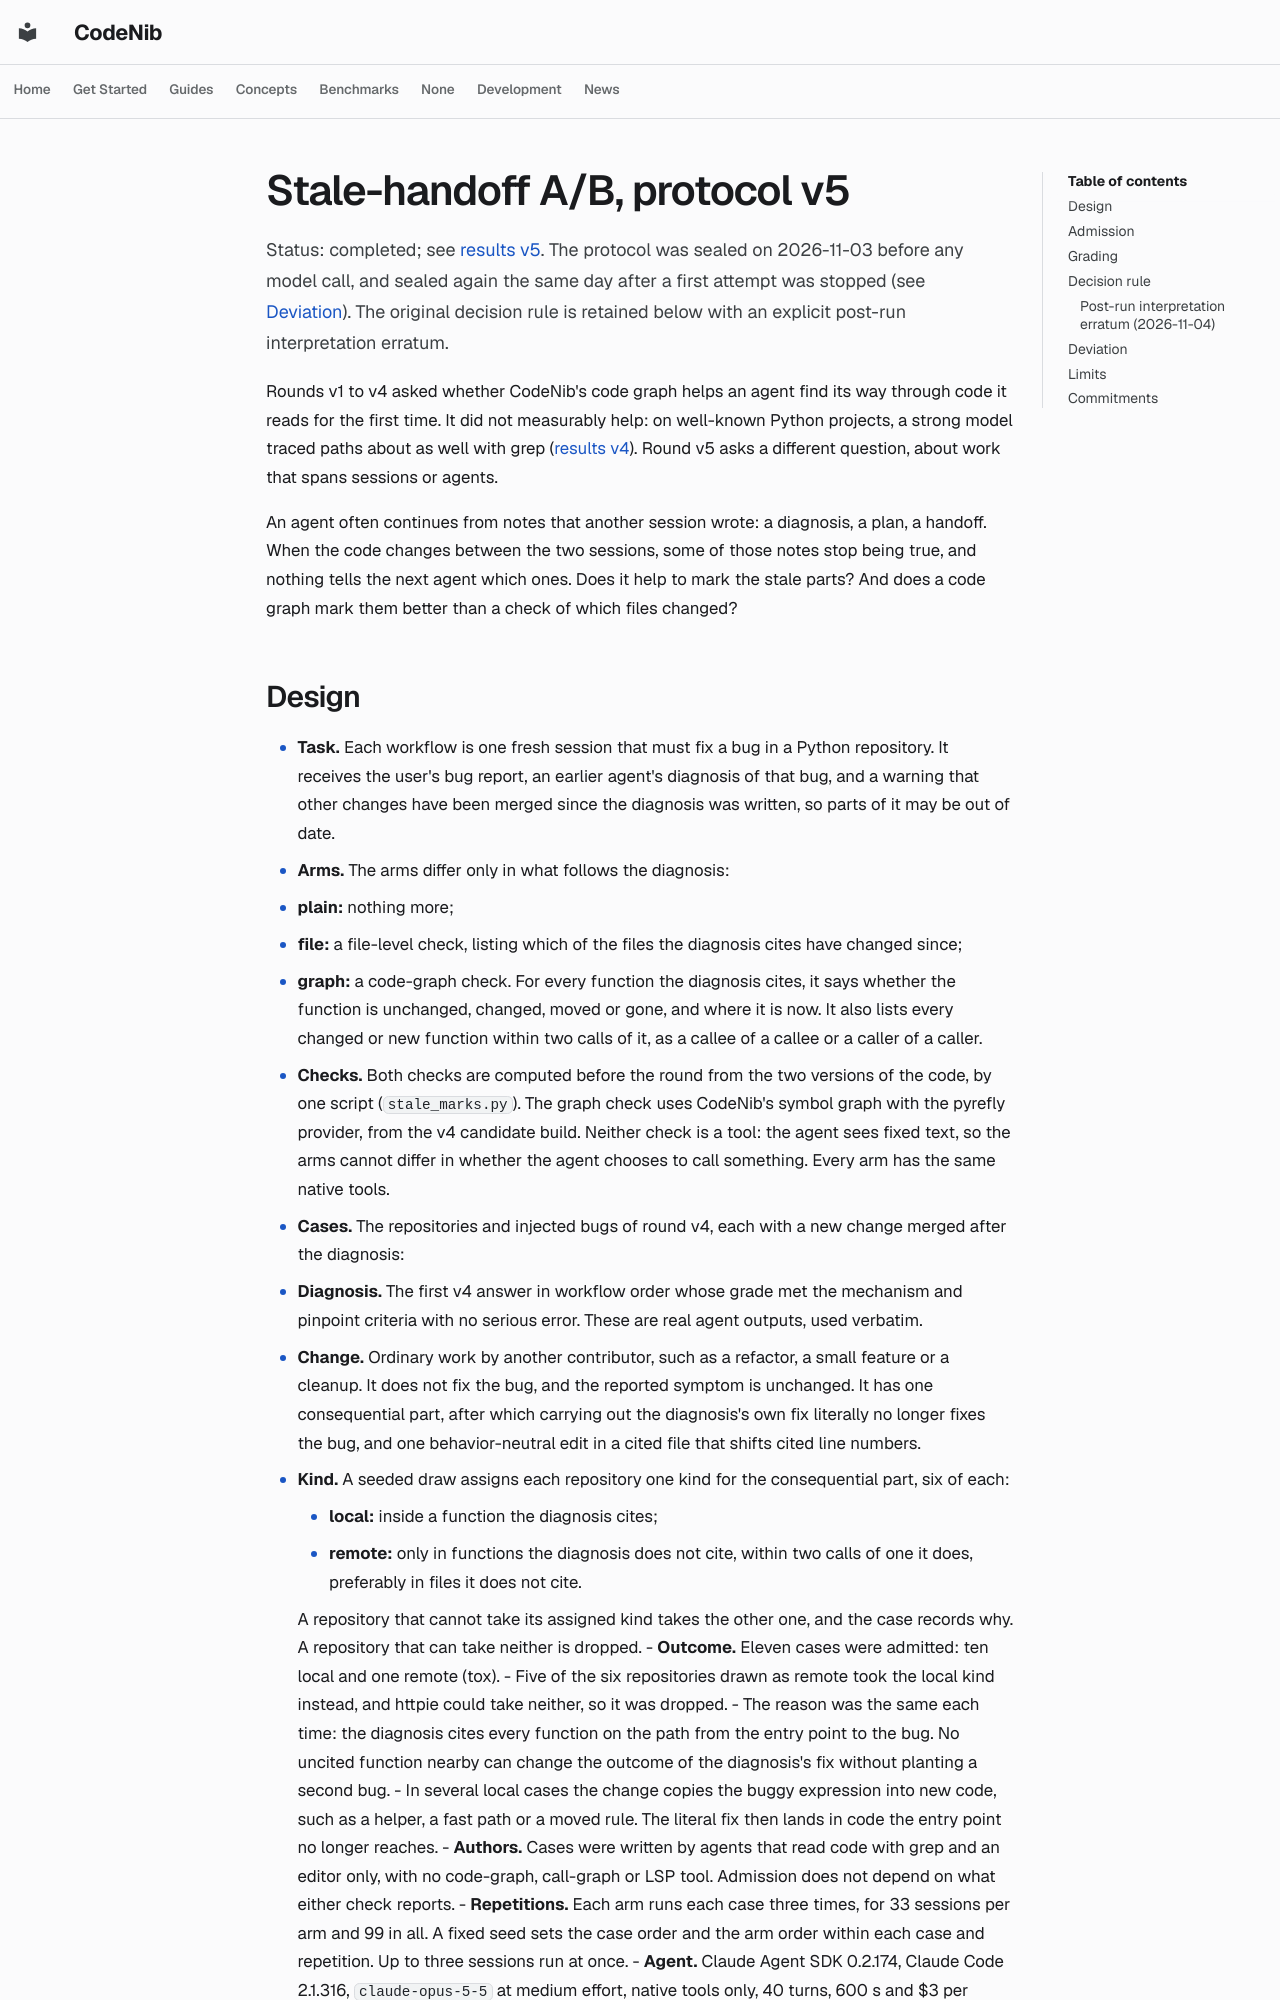

repository: sysevol-ai/CodeNib · page: experiments/stale_handoff_ab_protocol_v5/index.html · generator: mkdocs

<!--
SPDX-FileCopyrightText: 2025-2026 CodeNib Contributors

SPDX-License-Identifier: Apache-2.0
-->

# Stale-handoff A/B, protocol v5

Status: completed; see [results v5](stale_handoff_ab_results_v5.md). The protocol
was sealed on 2026-11-03 before any model call, and sealed again the same day
after a first attempt was stopped (see [Deviation](#deviation)). The original
decision rule is retained below with an explicit post-run interpretation erratum.

Rounds v1 to v4 asked whether CodeNib's code graph helps an agent find its way
through code it reads for the first time. It did not measurably help: on
well-known Python projects, a strong model traced paths about as well with grep
([results v4](codegraph_ab_results_v4.md)). Round v5 asks a different question,
about work that spans sessions or agents.

An agent often continues from notes that another session wrote: a diagnosis, a
plan, a handoff. When the code changes between the two sessions, some of those
notes stop being true, and nothing tells the next agent which ones. Does it help
to mark the stale parts? And does a code graph mark them better than a check of
which files changed?
